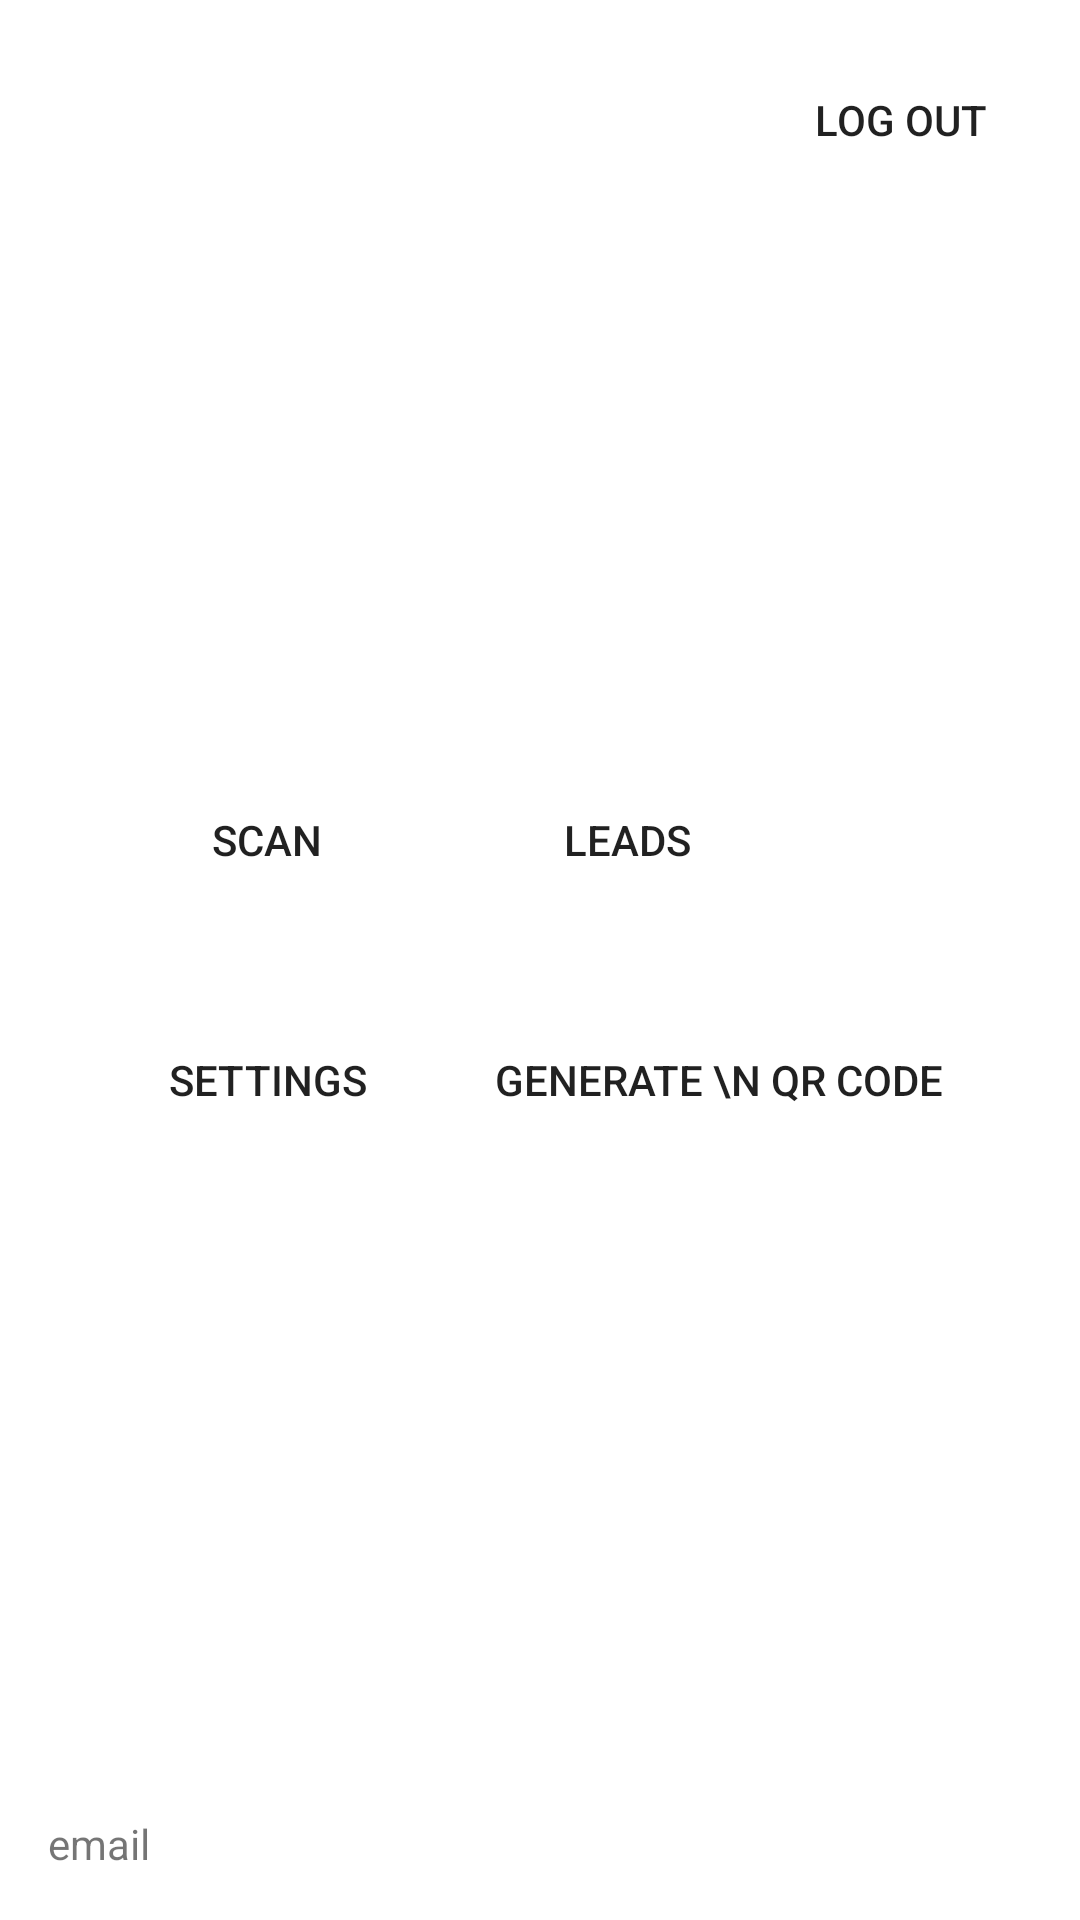

Write the Android layout XML for this screen, with the resource values it uses.
<!-- AndroidManifest.xml: application theme Theme.IScany -->
<!-- res/layout/activity_main.xml -->
<?xml version="1.0" encoding="utf-8"?>
<RelativeLayout xmlns:android="http://schemas.android.com/apk/res/android"
    xmlns:app="http://schemas.android.com/apk/res-auto"
    xmlns:tools="http://schemas.android.com/tools"
    android:layout_width="match_parent"
    android:layout_height="match_parent"
    tools:context=".MainActivity"
    android:gravity="center"
    android:orientation="vertical">

    <TextView
        android:layout_width="wrap_content"
        android:layout_height="wrap_content"
        android:text="email"
        android:id="@+id/txt_email"
        android:layout_marginBottom="16dp"
        android:layout_alignParentBottom="true"
        android:layout_margin="16dp"/>

    <androidx.appcompat.widget.AppCompatButton
        android:layout_width="wrap_content"
        android:layout_height="wrap_content"
        android:text="Log Out"
        android:id="@+id/btn_logOut"
        android:background="@drawable/btn_bg"
        android:layout_alignParentEnd="true"
        android:layout_margin="16dp"
        />

    <GridLayout
        android:layout_width="wrap_content"
        android:layout_height="wrap_content"
        android:rowCount="2"
        android:columnCount="2"
        android:layout_centerInParent="true">


        <androidx.appcompat.widget.AppCompatButton
            android:layout_width="wrap_content"
            android:layout_height="wrap_content"
            android:text="Scan"
            android:id="@+id/btn_Scan"
            android:background="@drawable/btn_bg"
            android:layout_margin="16dp"
            />

        <androidx.appcompat.widget.AppCompatButton
            android:layout_width="wrap_content"
            android:layout_height="wrap_content"
            android:text="Leads"
            android:id="@+id/btn_Leads"
            android:layout_margin="16dp"
            android:background="@drawable/btn_bg"
            />

        <androidx.appcompat.widget.AppCompatButton
            android:layout_width="wrap_content"
            android:layout_height="wrap_content"
            android:text="Settings"
            android:id="@+id/btn_Settings"
            android:layout_margin="16dp"
            android:background="@drawable/btn_bg"
            />

        <androidx.appcompat.widget.AppCompatButton
            android:layout_width="wrap_content"
            android:layout_height="wrap_content"
            android:text="Generate \n QR code"
            android:id="@+id/btn_GnRet_Qr"
            android:layout_margin="16dp"
            android:background="@drawable/btn_bg"
            />
    </GridLayout>

</RelativeLayout>
<!-- resources referenced by this layout -->
<resources>
  <!-- drawable btn_bg (drawable) -->
  <?xml version="1.0" encoding="utf-8"?>
  <shape xmlns:android="http://schemas.android.com/apk/res/android">
  
      <solid android:color="@color/blue" />
      <corners android:radius="10dp" />
  
  </shape>
  <style name="Theme.IScany" parent="Base.Theme.IScany" />
  <style name="Base.Theme.IScany" parent="Theme.MaterialComponents.DayNight.NoActionBar">
          
          <item name="colorPrimary">@color/purple_500</item>
          <item name="colorPrimaryVariant">@color/purple_700</item>
          <item name="colorOnPrimary">@color/black</item>
          
          <item name="colorSecondary">@color/teal_200</item>
          <item name="colorSecondaryVariant">@color/teal_700</item>
          <item name="colorOnSecondary">@color/white</item>
          
          <item name="android:statusBarColor">?attr/colorPrimaryVariant</item>
          
          
      </style>
  <!-- not gathered from this repository: default colours our renderer supplied (Android Studio template values) -->
  <color name="purple_500">#FF6200EE</color>
  <color name="purple_700">#FF3700B3</color>
  <color name="teal_200">#FF03DAC5</color>
  <color name="teal_700">#FF018786</color>
  <color name="black">#FF000000</color>
  <color name="white">#FFFFFFFF</color>
</resources>
